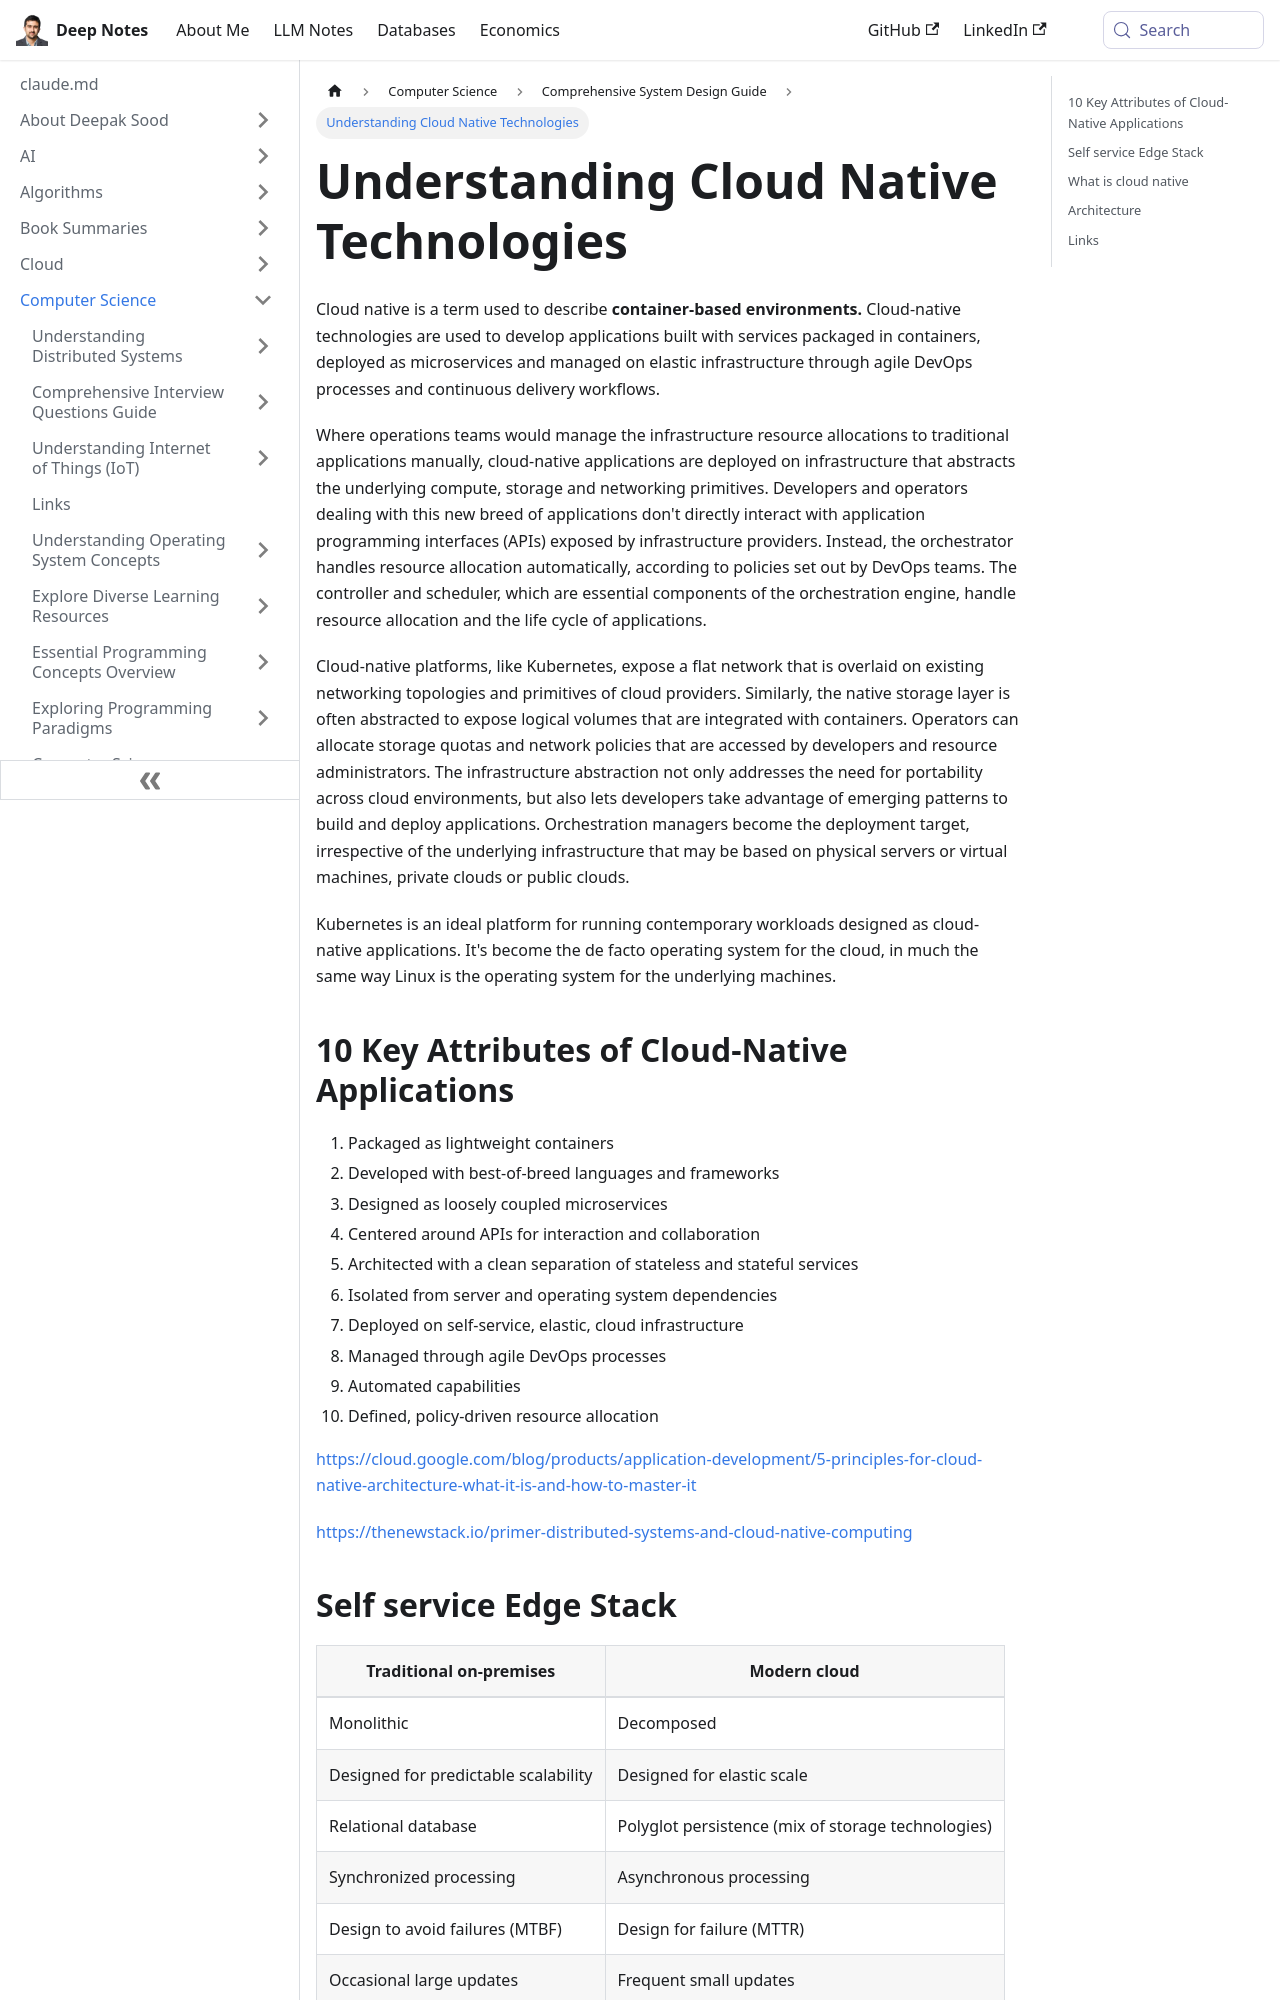

repository: deepaksood619/deepaksood619.github.io · page: computer-science/system-design/cloud-native/index.html · generator: docusaurus

---
slug: /computer-science/system-design/cloud-native
title: Understanding Cloud Native Technologies
description: Explore cloud native concepts, including containerization, microservices, and agile DevOps for modern application development.
created: 2023-03-05
updated: 2024-12-19
---
Cloud native is a term used to describe **container-based environments.** Cloud-native technologies are used to develop applications built with services packaged in containers, deployed as microservices and managed on elastic infrastructure through agile DevOps processes and continuous delivery workflows.

Where operations teams would manage the infrastructure resource allocations to traditional applications manually, cloud-native applications are deployed on infrastructure that abstracts the underlying compute, storage and networking primitives. Developers and operators dealing with this new breed of applications don't directly interact with application programming interfaces (APIs) exposed by infrastructure providers. Instead, the orchestrator handles resource allocation automatically, according to policies set out by DevOps teams. The controller and scheduler, which are essential components of the orchestration engine, handle resource allocation and the life cycle of applications.

Cloud-native platforms, like Kubernetes, expose a flat network that is overlaid on existing networking topologies and primitives of cloud providers. Similarly, the native storage layer is often abstracted to expose logical volumes that are integrated with containers. Operators can allocate storage quotas and network policies that are accessed by developers and resource administrators. The infrastructure abstraction not only addresses the need for portability across cloud environments, but also lets developers take advantage of emerging patterns to build and deploy applications. Orchestration managers become the deployment target, irrespective of the underlying infrastructure that may be based on physical servers or virtual machines, private clouds or public clouds.

Kubernetes is an ideal platform for running contemporary workloads designed as cloud-native applications. It's become the de facto operating system for the cloud, in much the same way Linux is the operating system for the underlying machines.
